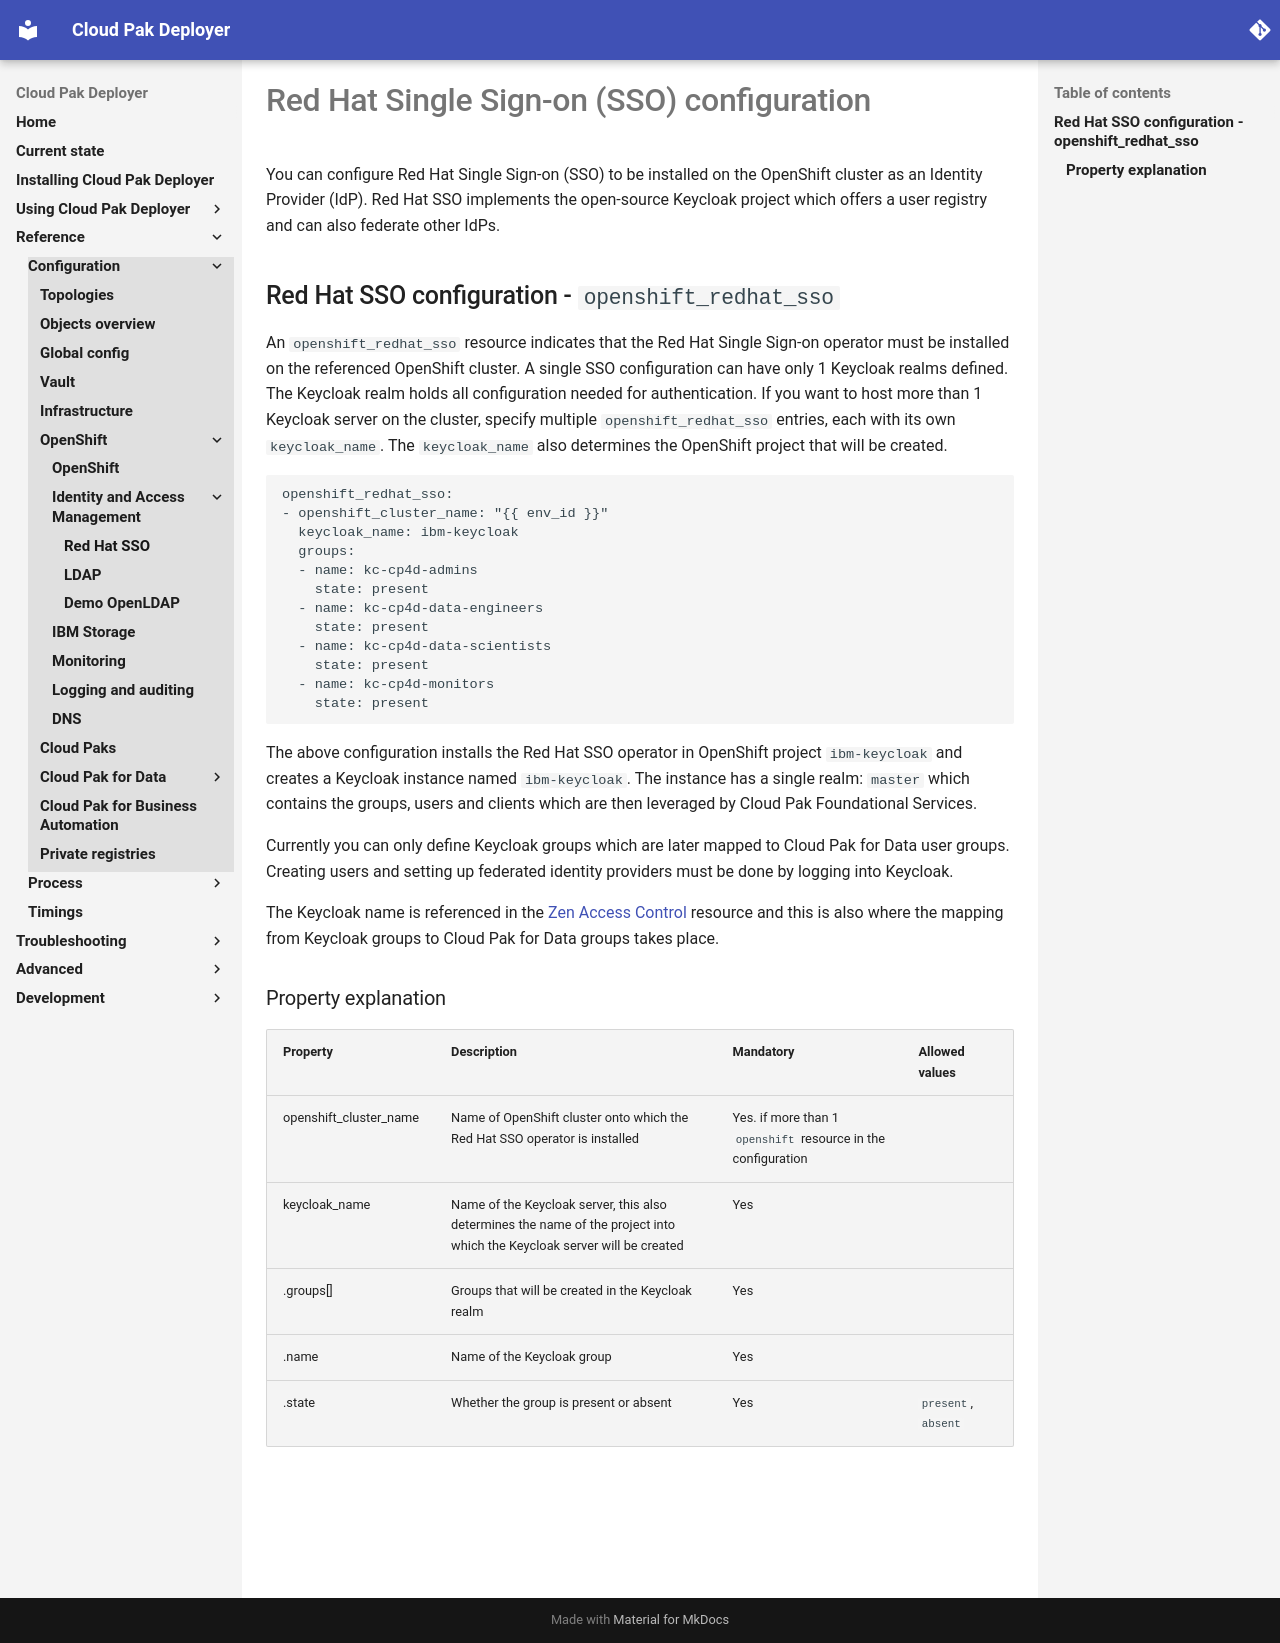

repository: IBM/cloud-pak-deployer · page: 30-reference/configuration/redhat-sso/index.html · generator: mkdocs

# Red Hat Single Sign-on (SSO) configuration

You can configure Red Hat Single Sign-on (SSO) to be installed on the OpenShift cluster as an Identity Provider (IdP). Red Hat SSO implements the open-source Keycloak project which offers a user registry and can also federate other IdPs.

## Red Hat SSO configuration - `openshift_redhat_sso`
An `openshift_redhat_sso` resource indicates that the Red Hat Single Sign-on operator must be installed on the referenced OpenShift cluster. A single SSO configuration can have only 1 Keycloak realms defined. The Keycloak realm holds all configuration needed for authentication. If you want to host more than 1 Keycloak server on the cluster, specify multiple `openshift_redhat_sso` entries, each with its own `keycloak_name`. The `keycloak_name` also determines the OpenShift project that will be created.

```
openshift_redhat_sso:
- openshift_cluster_name: "{{ env_id }}"
  keycloak_name: ibm-keycloak
  groups:
  - name: kc-cp4d-admins
    state: present
  - name: kc-cp4d-data-engineers
    state: present
  - name: kc-cp4d-data-scientists
    state: present
  - name: kc-cp4d-monitors
    state: present
```

The above configuration installs the Red Hat SSO operator in OpenShift project `ibm-keycloak` and creates a Keycloak instance named `ibm-keycloak`. The instance has a single realm: `master` which contains the groups, users and clients which are then leveraged by Cloud Pak Foundational Services.

Currently you can only define Keycloak groups which are later mapped to Cloud Pak for Data user groups. Creating users and setting up federated identity providers must be done by logging into Keycloak.

The Keycloak name is referenced in the [Zen Access Control](./cp4d-access-control.md#access-control---zen_access_control) resource and this is also where the mapping from Keycloak groups to Cloud Pak for Data groups takes place. 

### Property explanation
| Property                | Description                                                                | Mandatory | Allowed values |
| ----------------------- | -------------------------------------------------------------------------- | --------- | -------------- |
| openshift_cluster_name  | Name of OpenShift cluster onto which the Red Hat SSO operator is installed | Yes. if more than 1 `openshift` resource in the configuration |                |
| keycloak_name           | Name of the Keycloak server, this also determines the name of the project into which the Keycloak server will be created | Yes       |                |
| .groups[]               | Groups that will be created in the Keycloak realm                          | Yes       |                |
| .name                   | Name of the Keycloak group                                                 | Yes       |                |
| .state                  | Whether the group is present or absent                                     | Yes       | `present`, `absent` |
